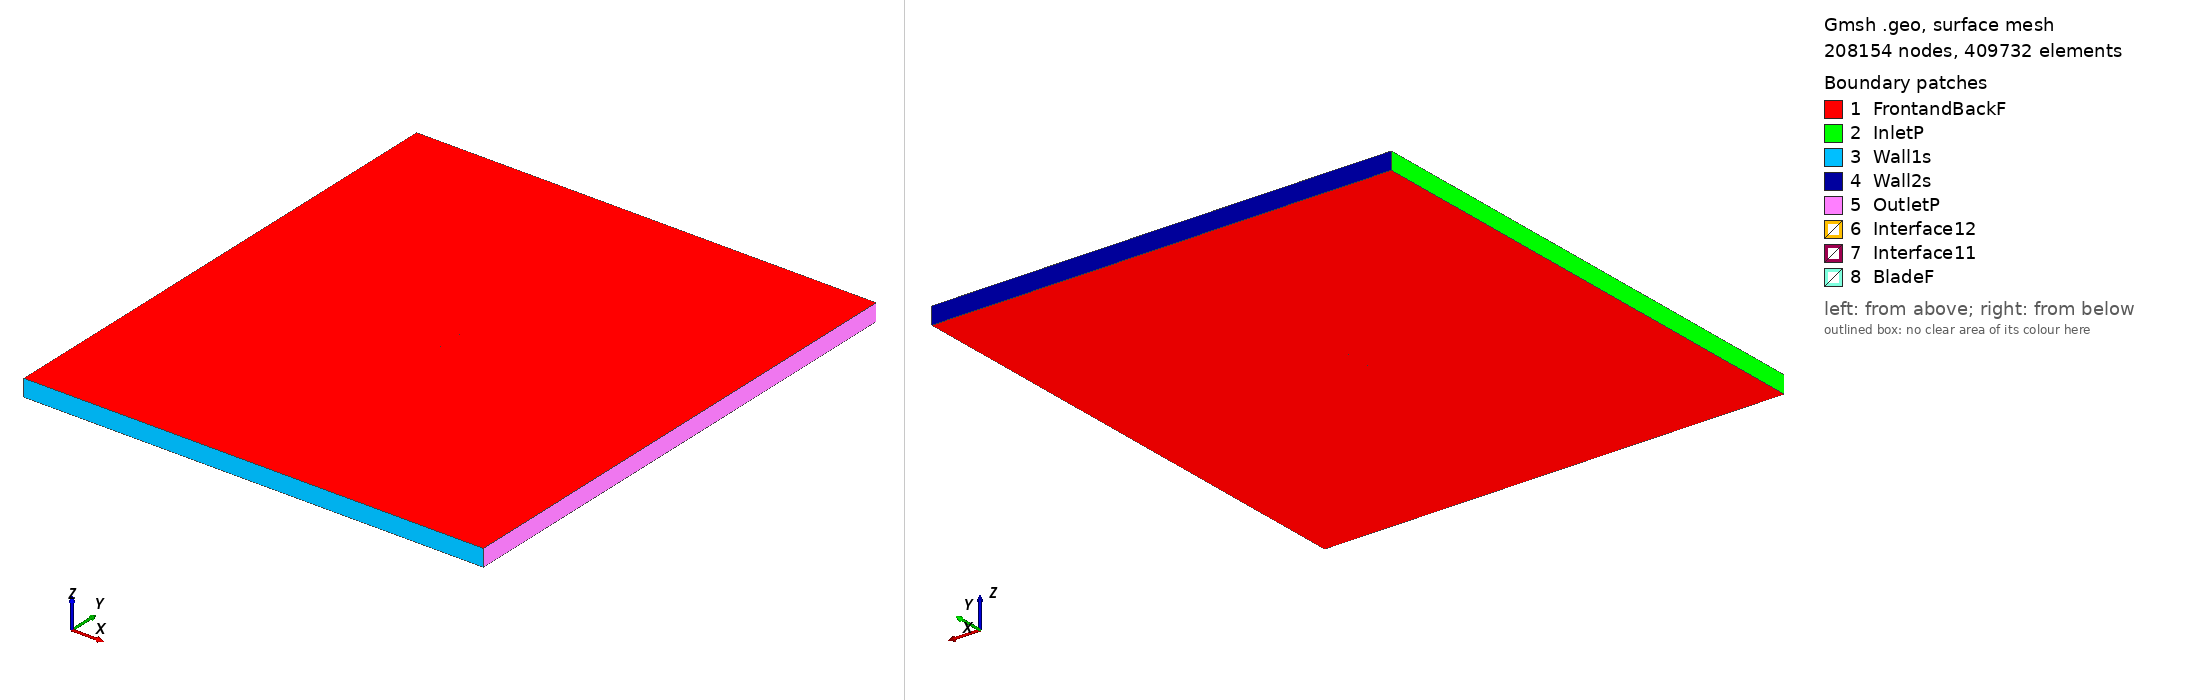

Gmsh geometry script, surface-meshed: 208154 nodes, 409732 surface elements. Boundary patches (legend numbers): 1 FrontandBackF, 2 InletP, 3 Wall1s, 4 Wall2s, 5 OutletP, 6 Interface12, 7 Interface11, 8 BladeF. Left view from above one corner, right view from below the opposite corner. Legend entries are the model's physical surfaces. The drawing asked Gmsh for element sizes between 1% and 20% of the model's largest extent; the script's own settings can give other sizes.

=== e544_tsr_3.8974_aoa_7.7868.geo (drawn) ===
SetFactory("OpenCASCADE");

Point(1) = {0.074311, 0.720318, 0, 1.0};
Point(2) = {0.073772, 0.720544, 0, 1.0};
Point(3) = {0.072291, 0.721197, 0, 1.0};
Point(4) = {0.070017, 0.722164, 0, 1.0};
Point(5) = {0.066931, 0.723355, 0, 1.0};
Point(6) = {0.063050, 0.724802, 0, 1.0};
Point(7) = {0.058471, 0.726507, 0, 1.0};
Point(8) = {0.053282, 0.728442, 0, 1.0};
Point(9) = {0.047581, 0.730564, 0, 1.0};
Point(10) = {0.041461, 0.732824, 0, 1.0};
Point(11) = {0.035009, 0.735160, 0, 1.0};
Point(12) = {0.028310, 0.737508, 0, 1.0};
Point(13) = {0.021440, 0.739804, 0, 1.0};
Point(14) = {0.014471, 0.741982, 0, 1.0};
Point(15) = {0.007465, 0.743980, 0, 1.0};
Point(16) = {0.000482, 0.745731, 0, 1.0};
Point(17) = {-0.006460, 0.747170, 0, 1.0};
Point(18) = {-0.013357, 0.748285, 0, 1.0};
Point(19) = {-0.020179, 0.749103, 0, 1.0};
Point(20) = {-0.026864, 0.749652, 0, 1.0};
Point(21) = {-0.033336, 0.749950, 0, 1.0};
Point(22) = {-0.039524, 0.750000, 0, 1.0};
Point(23) = {-0.045368, 0.749814, 0, 1.0};
Point(24) = {-0.050804, 0.749400, 0, 1.0};
Point(25) = {-0.055781, 0.748776, 0, 1.0};
Point(26) = {-0.060250, 0.747958, 0, 1.0};
Point(27) = {-0.064166, 0.746969, 0, 1.0};
Point(28) = {-0.067494, 0.745837, 0, 1.0};
Point(29) = {-0.070199, 0.744596, 0, 1.0};
Point(30) = {-0.072256, 0.743292, 0, 1.0};
Point(31) = {-0.073631, 0.741984, 0, 1.0};
Point(32) = {-0.073931, 0.741564, 0, 1.0};
Point(33) = {-0.074133, 0.741193, 0, 1.0};
Point(34) = {-0.074229, 0.740955, 0, 1.0};
Point(35) = {-0.074292, 0.740729, 0, 1.0};
Point(36) = {-0.074308, 0.740619, 0, 1.0};
Point(37) = {-0.074317, 0.740514, 0, 1.0};
Point(38) = {-0.074312, 0.740414, 0, 1.0};
Point(39) = {-0.074289, 0.740315, 0, 1.0};
Point(40) = {-0.074253, 0.740213, 0, 1.0};
Point(41) = {-0.074206, 0.740107, 0, 1.0};
Point(42) = {-0.074078, 0.739888, 0, 1.0};
Point(43) = {-0.073911, 0.739659, 0, 1.0};
Point(44) = {-0.073595, 0.739301, 0, 1.0};
Point(45) = {-0.072622, 0.738445, 0, 1.0};
Point(46) = {-0.070508, 0.737065, 0, 1.0};
Point(47) = {-0.067632, 0.735602, 0, 1.0};
Point(48) = {-0.064034, 0.734077, 0, 1.0};
Point(49) = {-0.059755, 0.732515, 0, 1.0};
Point(50) = {-0.054848, 0.730930, 0, 1.0};
Point(51) = {-0.049378, 0.729336, 0, 1.0};
Point(52) = {-0.043420, 0.727756, 0, 1.0};
Point(53) = {-0.037049, 0.726222, 0, 1.0};
Point(54) = {-0.030339, 0.724757, 0, 1.0};
Point(55) = {-0.023372, 0.723392, 0, 1.0};
Point(56) = {-0.016230, 0.722161, 0, 1.0};
Point(57) = {-0.008991, 0.721097, 0, 1.0};
Point(58) = {-0.001745, 0.720241, 0, 1.0};
Point(59) = {0.005432, 0.719670, 0, 1.0};
Point(60) = {0.012551, 0.719480, 0, 1.0};
Point(61) = {0.019685, 0.719671, 0, 1.0};
Point(62) = {0.026895, 0.720137, 0, 1.0};
Point(63) = {0.034144, 0.720683, 0, 1.0};
Point(64) = {0.041269, 0.721162, 0, 1.0};
Point(65) = {0.048096, 0.721499, 0, 1.0};
Point(66) = {0.054449, 0.721651, 0, 1.0};
Point(67) = {0.060154, 0.721611, 0, 1.0};
Point(68) = {0.065051, 0.721408, 0, 1.0};
Point(69) = {0.068996, 0.720992, 0, 1.0};
Point(70) = {0.071925, 0.720746, 0, 1.0};
Point(71) = {0.073711, 0.720444, 0, 1.0};
Point(72) = {-0.074311, -0.720318, 0, 1.0};
Point(73) = {-0.073772, -0.720544, 0, 1.0};
Point(74) = {-0.072291, -0.721197, 0, 1.0};
Point(75) = {-0.070017, -0.722164, 0, 1.0};
Point(76) = {-0.066931, -0.723355, 0, 1.0};
Point(77) = {-0.063050, -0.724802, 0, 1.0};
Point(78) = {-0.058471, -0.726507, 0, 1.0};
Point(79) = {-0.053282, -0.728442, 0, 1.0};
Point(80) = {-0.047581, -0.730564, 0, 1.0};
Point(81) = {-0.041461, -0.732824, 0, 1.0};
Point(82) = {-0.035009, -0.735160, 0, 1.0};
Point(83) = {-0.028310, -0.737508, 0, 1.0};
Point(84) = {-0.021440, -0.739804, 0, 1.0};
Point(85) = {-0.014471, -0.741982, 0, 1.0};
Point(86) = {-0.007465, -0.743980, 0, 1.0};
Point(87) = {-0.000482, -0.745731, 0, 1.0};
Point(88) = {0.006460, -0.747170, 0, 1.0};
Point(89) = {0.013357, -0.748285, 0, 1.0};
Point(90) = {0.020179, -0.749103, 0, 1.0};
Point(91) = {0.026864, -0.749652, 0, 1.0};
Point(92) = {0.033336, -0.749950, 0, 1.0};
Point(93) = {0.039524, -0.750000, 0, 1.0};
Point(94) = {0.045368, -0.749814, 0, 1.0};
Point(95) = {0.050804, -0.749400, 0, 1.0};
Point(96) = {0.055781, -0.748776, 0, 1.0};
Point(97) = {0.060250, -0.747958, 0, 1.0};
Point(98) = {0.064166, -0.746969, 0, 1.0};
Point(99) = {0.067494, -0.745837, 0, 1.0};
Point(100) = {0.070199, -0.744596, 0, 1.0};
Point(101) = {0.072256, -0.743292, 0, 1.0};
Point(102) = {0.073631, -0.741984, 0, 1.0};
Point(103) = {0.073931, -0.741564, 0, 1.0};
Point(104) = {0.074133, -0.741193, 0, 1.0};
Point(105) = {0.074229, -0.740955, 0, 1.0};
Point(106) = {0.074292, -0.740729, 0, 1.0};
Point(107) = {0.074308, -0.740619, 0, 1.0};
Point(108) = {0.074317, -0.740514, 0, 1.0};
Point(109) = {0.074312, -0.740414, 0, 1.0};
Point(110) = {0.074289, -0.740315, 0, 1.0};
Point(111) = {0.074253, -0.740213, 0, 1.0};
Point(112) = {0.074206, -0.740107, 0, 1.0};
Point(113) = {0.074078, -0.739888, 0, 1.0};
Point(114) = {0.073911, -0.739659, 0, 1.0};
Point(115) = {0.073595, -0.739301, 0, 1.0};
Point(116) = {0.072622, -0.738445, 0, 1.0};
Point(117) = {0.070508, -0.737065, 0, 1.0};
Point(118) = {0.067632, -0.735602, 0, 1.0};
Point(119) = {0.064034, -0.734077, 0, 1.0};
Point(120) = {0.059755, -0.732515, 0, 1.0};
Point(121) = {0.054848, -0.730930, 0, 1.0};
Point(122) = {0.049378, -0.729336, 0, 1.0};
Point(123) = {0.043420, -0.727756, 0, 1.0};
Point(124) = {0.037049, -0.726222, 0, 1.0};
Point(125) = {0.030339, -0.724757, 0, 1.0};
Point(126) = {0.023372, -0.723392, 0, 1.0};
Point(127) = {0.016230, -0.722161, 0, 1.0};
Point(128) = {0.008991, -0.721097, 0, 1.0};
Point(129) = {0.001745, -0.720241, 0, 1.0};
Point(130) = {-0.005432, -0.719670, 0, 1.0};
Point(131) = {-0.012551, -0.719480, 0, 1.0};
Point(132) = {-0.019685, -0.719671, 0, 1.0};
Point(133) = {-0.026895, -0.720137, 0, 1.0};
Point(134) = {-0.034144, -0.720683, 0, 1.0};
Point(135) = {-0.041269, -0.721162, 0, 1.0};
Point(136) = {-0.048096, -0.721499, 0, 1.0};
Point(137) = {-0.054449, -0.721651, 0, 1.0};
Point(138) = {-0.060154, -0.721611, 0, 1.0};
Point(139) = {-0.065051, -0.721408, 0, 1.0};
Point(140) = {-0.068996, -0.720992, 0, 1.0};
Point(141) = {-0.071925, -0.720746, 0, 1.0};
Point(142) = {-0.073711, -0.720444, 0, 1.0};

// Lines: first blade (splines 1-4)
Spline(1) = {1:21};
Spline(2) = {21:53};
Spline(3) = {53:71};
Spline(4) = {71,1};

// Lines: second blade (splines 5-8)
Spline(5) = {72:92};
Spline(6) = {92:124};
Spline(7) = {124:142};
Spline(8) = {142,72};

// Outer domain (points 20001-4 and lines)
Point(143) = {-13.50000000, -15.00000000, 0, 1.0};
Point(144) = {-13.50000000, 15.00000000, 0, 1.0};
Point(145) = {13.50000000, 15.00000000, 0, 1.0};
Point(146) = {13.50000000, -15.00000000, 0, 1.0};
Line(11) = {143, 144};
Line(12) = {144, 145};
Line(13) = {145, 146};
Line(14) = {143, 146};

// Interface (between moving and stationary domain) (circles)
Circle(9) = {0, 0, 0, 0.80000000, 0, 2*Pi};
Circle(10) = {0, 0, 0, 0.80000000, 0, 2*Pi};

// Loops collect Lines/Splines/etc (blade1, blade2, domain, first circle)
Line Loop(1) = {1:4};
Line Loop(2) = {5:8};
Line Loop(3) = {11,12,13,-14};
Line Loop(4) = {9};

// BooleanDifference cuts out the circle/interface from the domain
Plane Surface(1) = {3};
Plane Surface(2) = {4};
BooleanDifference{ Surface{1}; Delete;}{ Surface{2}; Delete;}

// This one cuts out the blades from the inner circle/interface
Line Loop(6) = {10};
Plane Surface(5) = {6};
Plane Surface(6) = {1};
Plane Surface(7) = {2};
BooleanDifference{ Surface{5}; Delete;}{ Surface{6,7}; Delete;}

// extrude to 3rd dimension
Extrude {0, 0, 1} {Surface{1}; Surface{5}; Layers{1}; Recombine;}

// Physical Surfaces are the named boundaries (patches)
Physical Surface("Interface11") = {12};
Physical Surface("Interface12") = {10};

// sides of domain
Physical Surface("InletP") = {6};
Physical Surface("OutletP") = {9};

// top and bottom of domain
Physical Surface("Wall1s") = {7};
Physical Surface("Wall2s") = {8};

// Check FrontandBackF by ensuring there is nothing in the 3rd dimension
Physical Surface("FrontandBackF") = {1,11,5,21};
Physical Surface("BladeF") = {13:20};
Physical Volume("Turbine") = {2};
Physical Volume("Farfield") = {1};

// settings for airfoil boundary layer
Field[1] = BoundaryLayer;
Field[1].EdgesList = {1:8};
Field[1].hwall_n = 1e-3;
Field[1].thickness = 1.5e-2;
Field[1].ratio = 1.05;
Field[1].Quads = 1;
BoundaryLayer Field = 1;

// control points for mesh (blade and interface)
// floor((arc length / 1.5mm)/ 6) -> Transfinite Line
Transfinite Line {1,2,3,5,6,7} = 34 Using Progression 1;
Transfinite Line {4,8} = 1 Using Progression 1;
Transfinite Line {9, 15} = 800 Using Progression 1;

// For more information on gmsh syntax, visit http://gmsh.info/doc/texinfo/gmsh.html
